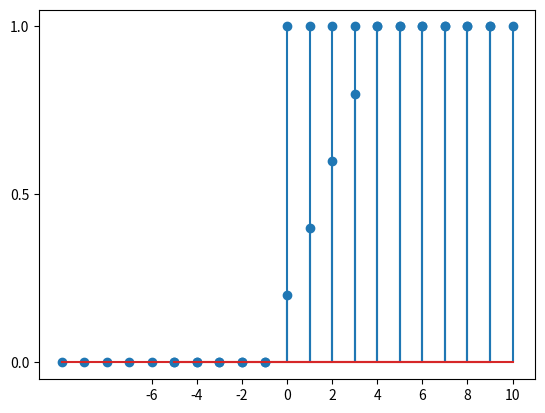

This figure's Python source:
import matplotlib.pyplot as plt
import numpy as np

def summation(n):
     i = 0
     result = 0
     while i <= 4:
          if n - i >= 0:
               result += 1
          i+=1
     return result
x = [i for i in range(-10,10)]
y = [0] * 10
y1 = [1] * 10

plt.stem(x, y + y1)
plt.xticks(np.arange(-6,12,2))
plt.yticks(np.arange(0,1.5,0.5))
plt.show()

n = [i for i in range(-5,11)]
y_2b = [0] * len(n)
i = 0
while i < len(n):
     y_2b[i] = (1.0/5.0)*summation(n[i])
     print("y[%d] = %f" % (i, y_2b[i]))
     i += 1

plt.stem(n,y_2b)
plt.xticks(np.arange(-6,12,2))
plt.yticks(np.arange(0,1.5,0.5))
plt.show()
